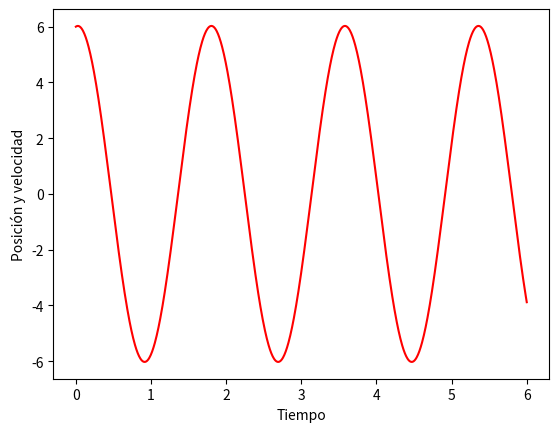

The script that saved this image:
# -*- coding: utf-8 -*-
"""
Created on Wed Nov 10 18:59:19 2021

[redacted]
"""
from matplotlib.pyplot import *
from numpy import *
# Definición de constantes
N=1000           # Número de pasos
x0=6.0           # Posición inicial
v0=2.0           # Velocidad inicial
tau=6.0          # Tiempo en segundos de la simulación
h=tau/float(N-1)   # Paso del tiempo
k=2.5             # Constante elástica del resorte 
m=0.2             # Masa de la partícula

# Generamos un arreglo de Nx2 para almacenar posición y velocidad
y=zeros([N,2])
# tomamos los valores del estado inicial
y[0,0]=x0
y[0,1]=v0

# Generamos tiempos igualmente espaciados
tiempo=linspace(0,tau,N)

# Definimos nuestra ecuación diferencial
def EDO(estado,tiempo):
    f0=estado[1]
    f1=-(k/m)*estado[0]
    return array([f0,f1])

# Método de Euler para  resolver numéricamente la EDO 
def Euler(y,t,h,f): 
    y_p=y+h*f(y,t)  # Calculamos el valor siguiente de y predictor
    y_c=y+h*(f(y,t)+f(y_p,t+h))/2.0  # Calculamos el valor siguiente de y corregido
    return y_c

# Ahora calculamos!
for j in range(N-1):
    y[j+1]=Euler(y[j],tiempo[j],h,EDO)

# Ahora graficamos
xdatos=[y[j,0] for j in range(N)]
vdatos=[y[j,1] for j in range(N)]

plot(tiempo,xdatos,'-r')
#plot(tiempo,vdatos,'-b')
#plot(xdatos,vdatos,'-r')
xlabel('Tiempo')
ylabel('Posición y velocidad')
show()
